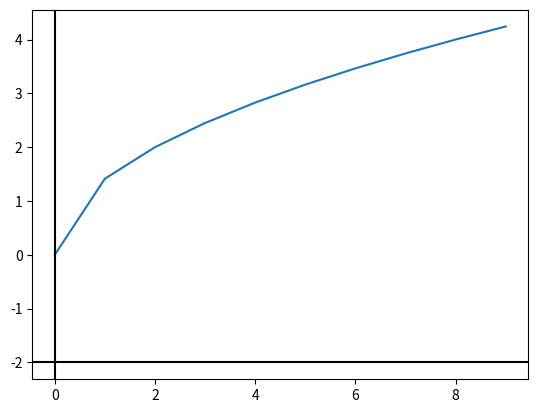

Write the Python code that produced this figure.
import numpy as np
import math as mt
from matplotlib import pyplot
def f1(x):
  return np.sqrt(x*2)
x=range(-2,10)
pyplot.plot(x, [f1(i) for i in x])
pyplot.axhline(-2, color="black")
pyplot.axvline(0, color="black")
pyplot.show()